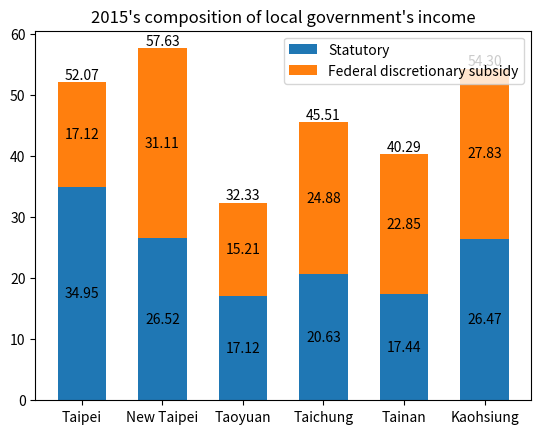

Generate this figure with matplotlib:
import matplotlib.pyplot as plt
import numpy as np

species = ('Taipei', 'New Taipei', "Taoyuan", 'Taichung', "Tainan", 'Kaohsiung')
allotted_money = {
    'Statutory': [34.95, 26.52, 17.12, 20.63, 17.44, 26.47],  #[1]:18
    'Federal discretionary subsidy': [17.12, 31.11, 15.21, 24.88, 22.85, 27.83], #[1]:25
}

sum = [allotted_money['Statutory'][0] + allotted_money["Federal discretionary subsidy"][0],
       allotted_money["Statutory"][1] + allotted_money["Federal discretionary subsidy"][1],
       allotted_money["Statutory"][2] + allotted_money["Federal discretionary subsidy"][2],
       allotted_money["Statutory"][3] + allotted_money["Federal discretionary subsidy"][3],
       allotted_money["Statutory"][4] + allotted_money["Federal discretionary subsidy"][4],
       allotted_money["Statutory"][5] + allotted_money["Federal discretionary subsidy"][5]
       ]

fig, ax = plt.subplots()
bottom = np.zeros(6)

p = 0

for sex, sex_count in allotted_money.items():
    p = ax.bar(species, sex_count, width=0.6, label=sex, bottom=bottom)  #[Note1]
    bottom += sex_count

    ax.bar_label(p, label_type='center')

    # for rect in p:
    #     height = rect.get_height()
    #     ax.text(rect.get_x() + rect.get_width() / 2., 2.001 * height,
    #             '%d' % int(height), ha='center', va='bottom', fontsize=12)

ax.bar_label(p, labels=[f'{s:.2f}' for s in sum], label_type="edge")  #[3]

# plot = ax.bar(region_num, position_vacancies, width=0.6)
#
# for rect in plot:
#     height = rect.get_height()
#     ax.text(rect.get_x() + rect.get_width() / 2., 1.002 * height,
#             '%d' % int(height), ha='center', va='bottom', fontsize=12)

ax.set_title("2015's composition of local government's income")
ax.legend()

plt.show()

# References:
# 1. https://ws.dgbas.gov.tw/public/attachment/5611134736t64w6mty.pdf
# 2. https://matplotlib.org/3.8.4/api/_as_gen/matplotlib.axes.Axes.bar_label.html
# 3. https://matplotlib.org/stable/gallery/lines_bars_and_markers/bar_label_demo.html

# Notes:
# 1. when having duplicate values in categorical x data,
# these values map to the same numerical x coordinate, and hence the corresponding bars
# are drawn on top of each other. [2]
